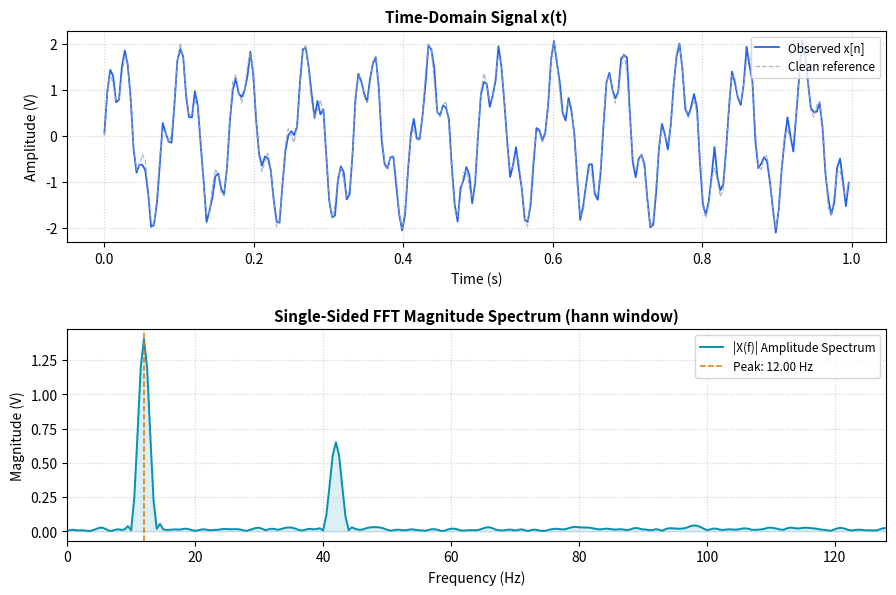

Here is the Python script that generated this plot:
"""
PulseLab College Experiment: Time-Domain & FFT Spectral Analysis
Waveform: COMPOSITE | fs = 256 Hz | Window: hann
"""
import numpy as np
import matplotlib.pyplot as plt

# 1. Synthesize Discrete-Time Signal
fs = 256          # Sampling frequency (Hz)
duration = 1.00    # Signal duration (s)
N = int(fs * duration)
t = np.arange(N) / fs
np.random.seed(42)
clean = 0 + 1.4 * np.sin(2 * np.pi * 12 * t) + 0.65 * np.sin(2 * np.pi * 42 * t)
x = clean + 0.12 * np.random.randn(N)

# 2. Apply Window & Compute Single-Sided FFT
x_proc = x - np.mean(x) if True else x
w = np.hanning(N)
coherent_gain = np.mean(w)

n_fft = max(512, 1 << int(np.ceil(np.log2(N))))
X = np.fft.rfft(x_proc * w, n=n_fft)
freqs = np.fft.rfftfreq(n_fft, d=1.0 / fs)
mag = (2.0 / (N * coherent_gain)) * np.abs(X)
mag[0] *= 0.5
psd_db = 10.0 * np.log10(np.maximum(1e-12, (np.abs(X)**2) / (fs * np.sum(w**2)) * 2.0))

dom_idx = np.argmax(mag[1:]) + 1
print(f"Samples N          : {N}")
print(f"RMS Amplitude      : {np.sqrt(np.mean(x**2)):.4f} V")
print(f"Signal Energy      : {np.sum(x**2):.3f} V^2")
print(f"Dominant Frequency : {freqs[dom_idx]:.2f} Hz (Mag: {mag[dom_idx]:.3f} V)")
print(f"Nyquist Frequency  : {fs / 2:.2f} Hz")

# 3. Publication-Grade Matplotlib Figure
fig, (ax1, ax2) = plt.subplots(2, 1, figsize=(9.2, 6.2), dpi=130)
fig.patch.set_facecolor('#ffffff')

ax1.plot(t, x, color='#2563eb', linewidth=1.3, label='Observed x[n]')
ax1.plot(t, clean, color='#94a3b8', linewidth=0.9, linestyle='--', alpha=0.8, label='Clean reference')
ax1.set_title('Time-Domain Signal x(t)', fontsize=11, fontweight='bold')
ax1.set_xlabel('Time (s)')
ax1.set_ylabel('Amplitude (V)')
ax1.grid(True, linestyle=':', alpha=0.6)
ax1.legend(loc='upper right', frameon=True, fontsize=8.5)

ax2.plot(freqs, mag, color='#0891b2', linewidth=1.4, label='|X(f)| Amplitude Spectrum')
ax2.fill_between(freqs, mag, color='#0891b2', alpha=0.14)
ax2.axvline(freqs[dom_idx], color='#d97706', linestyle='--', linewidth=1.1,
            label=f'Peak: {freqs[dom_idx]:.2f} Hz')
ax2.set_title('Single-Sided FFT Magnitude Spectrum (hann window)', fontsize=11, fontweight='bold')
ax2.set_xlabel('Frequency (Hz)')
ax2.set_ylabel('Magnitude (V)')
ax2.set_xlim(0, fs / 2)
ax2.grid(True, linestyle=':', alpha=0.6)
ax2.legend(loc='upper right', frameon=True, fontsize=8.5)

plt.tight_layout(pad=1.6)
plt.show()
